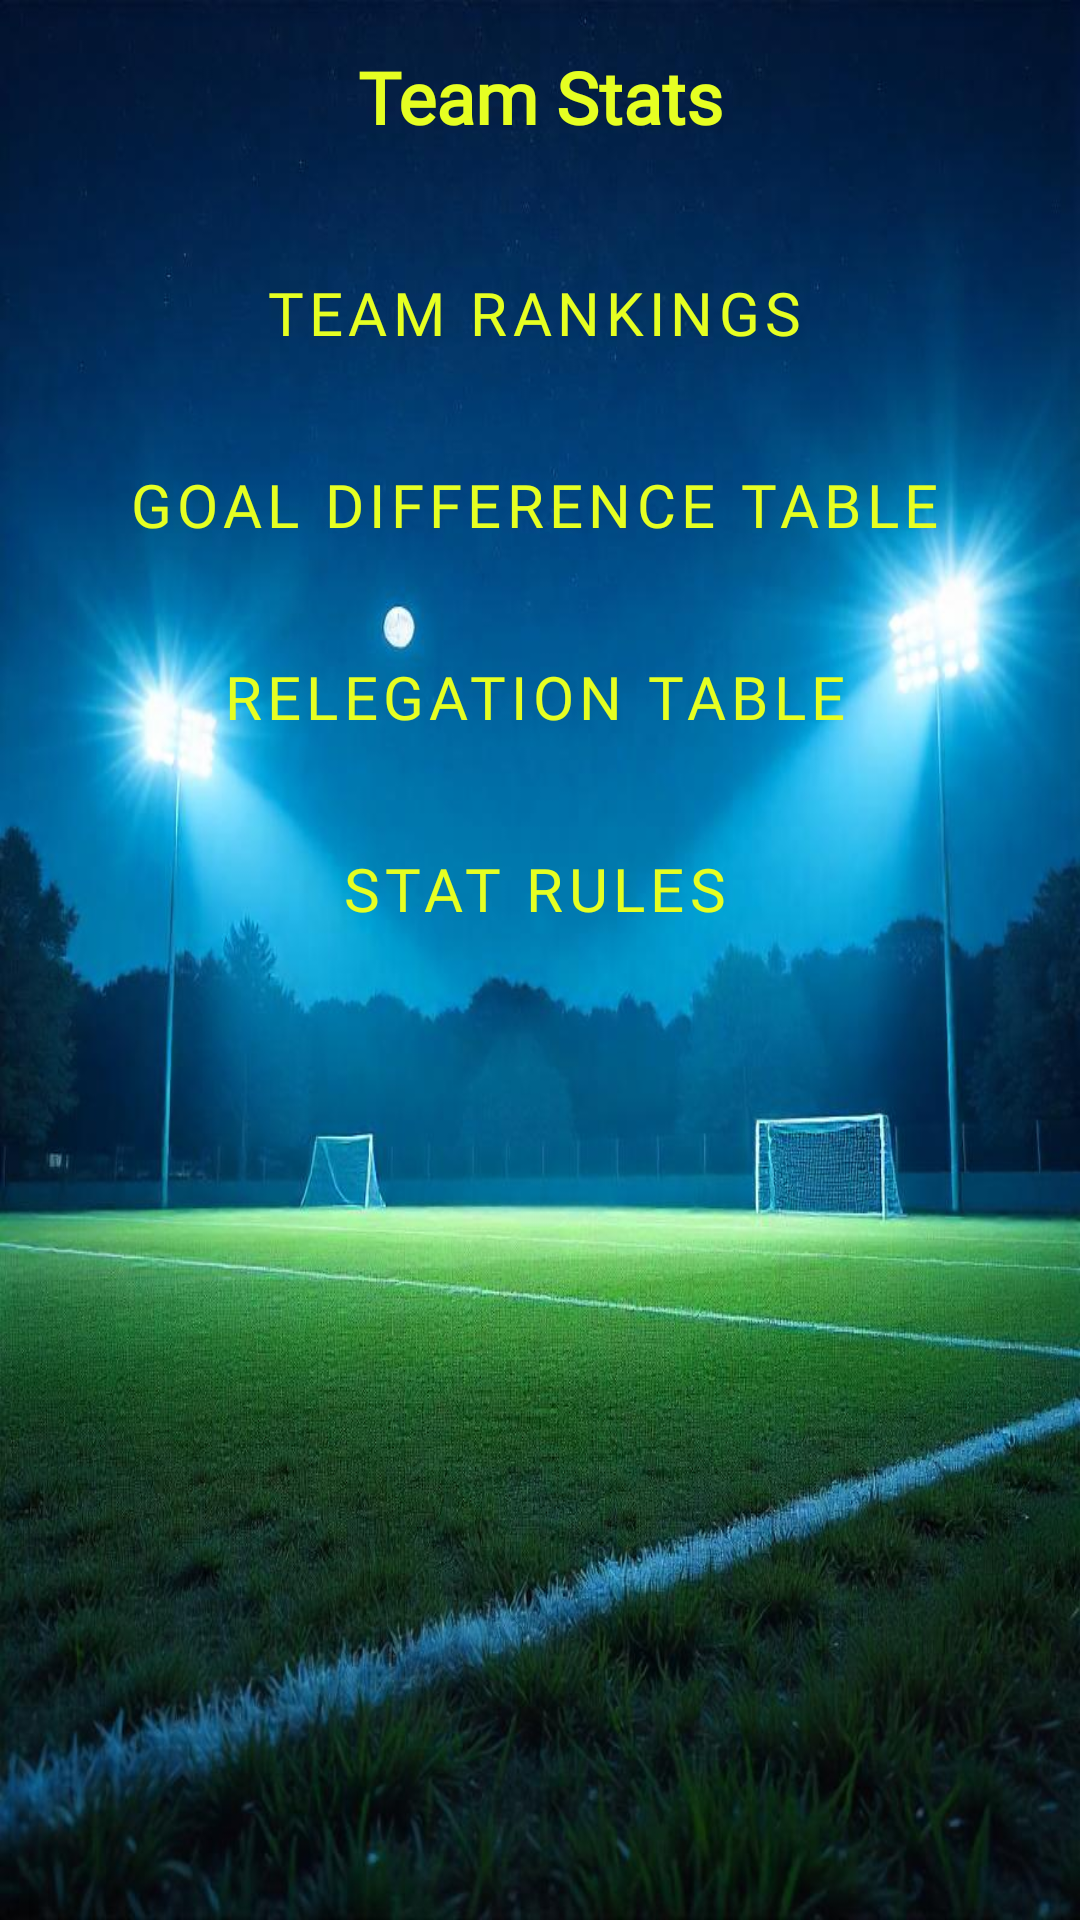

The Android layout XML behind this screen, and the referenced resources:
<!-- AndroidManifest.xml: application theme Theme.FootballManagement -->
<!-- res/layout/activity_team_stats.xml -->
<LinearLayout xmlns:android="http://schemas.android.com/apk/res/android"
    android:layout_width="match_parent"
    android:layout_height="match_parent"
    xmlns:app="http://schemas.android.com/apk/res-auto"
    android:orientation="vertical"
    android:padding="16dp"
    android:fitsSystemWindows="true"
    android:background="@drawable/football2"
    android:gravity="center_horizontal">

    <TextView
        android:id="@+id/tvTeamStatsHeader"
        android:layout_width="match_parent"
        android:layout_height="wrap_content"
        android:layout_marginBottom="32dp"
        android:gravity="center"
        android:text="Team Stats"
        android:fontFamily="@font/sourgummy"
        android:textColor="@color/lime"
        android:textSize="24sp"
        android:textStyle="bold" />

    <Button
        android:id="@+id/btnRankings"
        style="@style/Widget.MaterialComponents.Button.OutlinedButton.Icon"
        android:layout_width="336dp"
        android:layout_height="wrap_content"
        android:backgroundTint="@color/design_default_color_primary_dark"
        android:fontFamily="@font/sourgummy"
        android:text="Team Rankings"
        android:textColor="@color/lime"
        android:textSize="20sp"
        app:rippleColor="@color/Blue"
        app:strokeColor="@color/Blue"
        app:strokeWidth="5dp" />

    <Button
        android:id="@+id/btnGoalDifference"
        style="@style/Widget.MaterialComponents.Button.OutlinedButton.Icon"
        android:layout_width="336dp"
        android:layout_height="wrap_content"
        android:layout_marginTop="16dp"
        android:backgroundTint="@color/design_default_color_primary_dark"
        android:fontFamily="@font/sourgummy"
        android:text="Goal Difference Table"
        android:textColor="@color/lime"
        android:textSize="20sp"
        app:rippleColor="@color/Blue"
        app:strokeColor="@color/Blue"
        app:strokeWidth="5dp" />

    <Button
        android:id="@+id/btnRelegation"
        style="@style/Widget.MaterialComponents.Button.OutlinedButton.Icon"
        android:layout_width="336dp"
        android:layout_height="wrap_content"
        android:layout_marginTop="16dp"
        android:backgroundTint="@color/design_default_color_primary_dark"
        android:fontFamily="@font/sourgummy"
        android:text="Relegation Table"
        android:textColor="@color/lime"
        android:textSize="20sp"
        app:rippleColor="@color/Blue"
        app:strokeColor="@color/Blue"
        app:strokeWidth="5dp" />

    <Button
        android:id="@+id/btnStatRules"
        style="@style/Widget.MaterialComponents.Button.OutlinedButton.Icon"
        android:layout_width="336dp"
        android:layout_height="wrap_content"
        android:layout_marginTop="16dp"
        android:backgroundTint="@color/design_default_color_primary_dark"
        android:fontFamily="@font/sourgummy"
        android:text="Stat Rules"
        android:textColor="@color/lime"
        android:textSize="20sp"
        app:rippleColor="@color/Blue"
        app:strokeColor="@color/Blue"
        app:strokeWidth="5dp" />

</LinearLayout>
<!-- resources referenced by this layout -->
<resources>
  <color name="Blue">#0194FF</color>
  <color name="lime">#E6FF22</color>
  <!-- drawable football2: jpeg bitmap (drawable, 100290 bytes) -->
  <style name="Theme.FootballManagement" parent="Base.Theme.FootballManagement" />
  <style name="Base.Theme.FootballManagement" parent="Theme.Material3.DayNight.NoActionBar">
          
          
      </style>
</resources>
